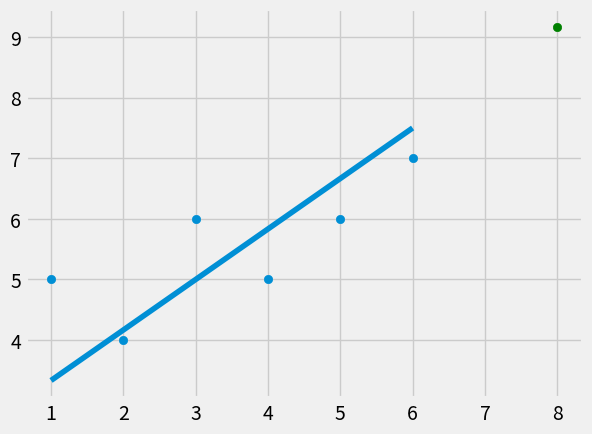

Write Python code to recreate this figure.
# -*- coding: utf-8 -*-

from statistics import mean
import numpy as np
import matplotlib.pyplot as plt
from matplotlib import style

style.use('fivethirtyeight')


xs=np.array([1,2,3,4,5,6])
ys=np.array([5,4,6,5,6,7])

def best_fit_slope_and_intercept(xs,ys):
    m =((mean(xs) * mean(ys)) - mean(xs * ys)) / ((mean(xs)**2) - mean(xs**2))
    b=mean(ys) -m*mean(xs)
    return m, b

def squared_error(ys_orig,ys_line):
    return sum((ys_line-ys_orig)**2)
    
def coefficient_of_determination(ys_orig,ys_line):
    y_mean_line = [mean(ys_orig) for y in ys_orig]
    squared_error_regr = squared_error(ys_orig,ys_line)
    squared_error_y_mean = squared_error(ys_orig,y_mean_line)
    return 1 - (squared_error_regr / squared_error_y_mean)

m,b = best_fit_slope_and_intercept(xs,ys)

regression_line = [(m*x)+b for x in xs] #create our list of regression values to draw our regression line

predict_x=8
predict_y=(m*predict_x)+b

r_squared = coefficient_of_determination(ys, regression_line)
print(r_squared)

plt.scatter(xs,ys)
plt.scatter(predict_x,predict_y, color='g')
plt.plot(xs,regression_line)
plt.show()



